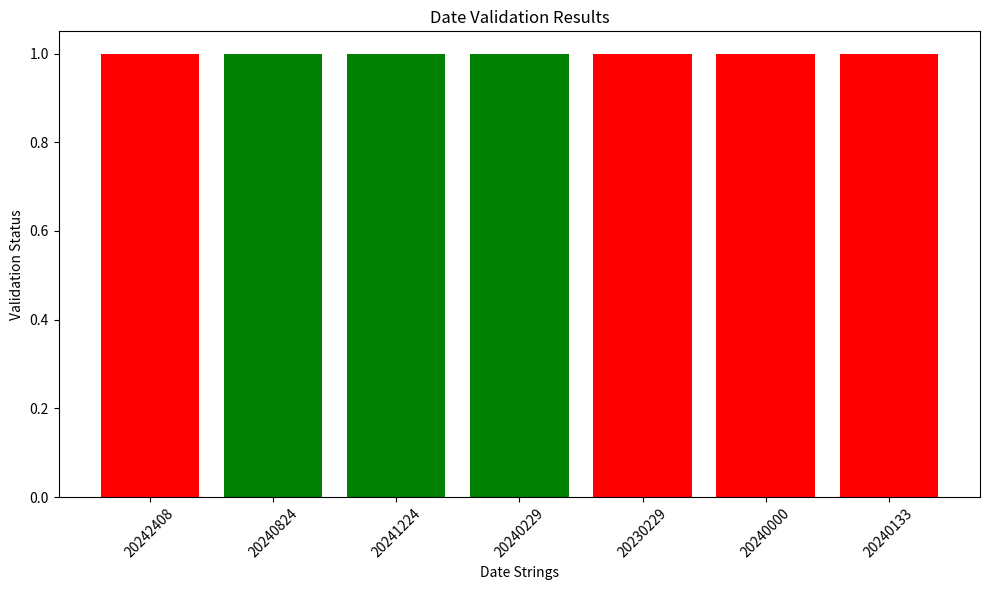
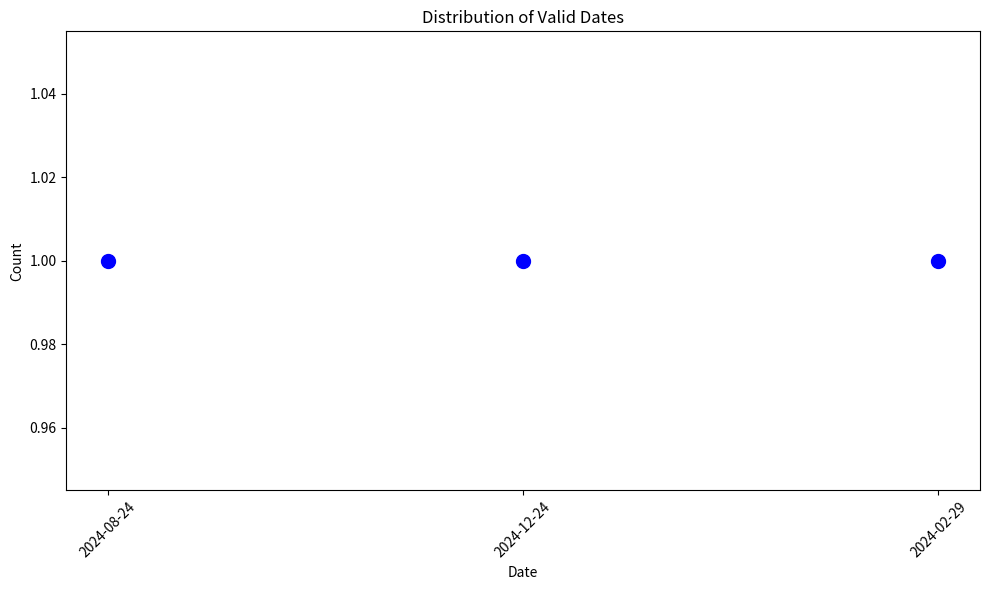

Recreate these plots in Python, in order.
#!/usr/bin/env python3

import sys
from pathlib import Path
from datetime import datetime
import matplotlib.pyplot as plt
import numpy as np

def test_date_validation():
    """Test if various date strings are considered valid by datetime.strptime"""
    test_dates = [
        "20242408",  # Your specific date (YYYYMMDD)
        "20240824",  # Standard format (YYYYMMDD)
        "20241224",  # December 24, 2024
        "20240229",  # Leap year date
        "20230229",  # Invalid date (not a leap year)
        "20240000",  # Invalid date
        "20240133",  # Invalid date
    ]
    
    # Store results for visualization
    results = []
    parsed_dates = []
    
    print("Testing date validation:")
    print("=======================")
    
    for date_str in test_dates:
        print(f"\nTesting date: {date_str}")
        try:
            parsed_date = datetime.strptime(date_str, '%Y%m%d')
            print(f"  Valid: YES")
            print(f"  Parsed as: {parsed_date.strftime('%Y-%m-%d')}")
            results.append(True)
            parsed_dates.append(parsed_date)
        except ValueError as e:
            print(f"  Valid: NO")
            print(f"  Error: {str(e)}")
            results.append(False)
            parsed_dates.append(None)
    
    # Create visualizations
    create_validation_chart(test_dates, results)
    create_date_distribution(parsed_dates)
    
    # Test direct parsing of 20242408
    print("\nSpecial test for date 20242408:")
    try:
        year = int("2024")
        month = int("24")
        day = int("08")
        print(f"  Year: {year}, Month: {month}, Day: {day}")
        date = datetime(year, month, day)
        print(f"  Valid: YES")
        print(f"  Date: {date}")
    except ValueError as e:
        print(f"  Valid: NO")
        print(f"  Error: {str(e)}")

def create_validation_chart(dates, results):
    """Create a bar chart showing valid vs invalid dates"""
    plt.figure(figsize=(10, 6))
    colors = ['green' if r else 'red' for r in results]
    plt.bar(dates, [1] * len(dates), color=colors)
    plt.title('Date Validation Results')
    plt.xlabel('Date Strings')
    plt.ylabel('Validation Status')
    plt.xticks(rotation=45)
    plt.tight_layout()
    plt.savefig('date_validation_results.png')
    plt.close()

def create_date_distribution(parsed_dates):
    """Create a scatter plot of valid dates"""
    valid_dates = [d for d in parsed_dates if d is not None]
    if valid_dates:
        plt.figure(figsize=(10, 6))
        dates = [d.strftime('%Y-%m-%d') for d in valid_dates]
        plt.scatter(range(len(dates)), [1] * len(dates), c='blue', s=100)
        plt.title('Distribution of Valid Dates')
        plt.xlabel('Date')
        plt.ylabel('Count')
        plt.xticks(range(len(dates)), dates, rotation=45)
        plt.tight_layout()
        plt.savefig('date_distribution.png')
        plt.close()

if __name__ == "__main__":
    test_date_validation() 
